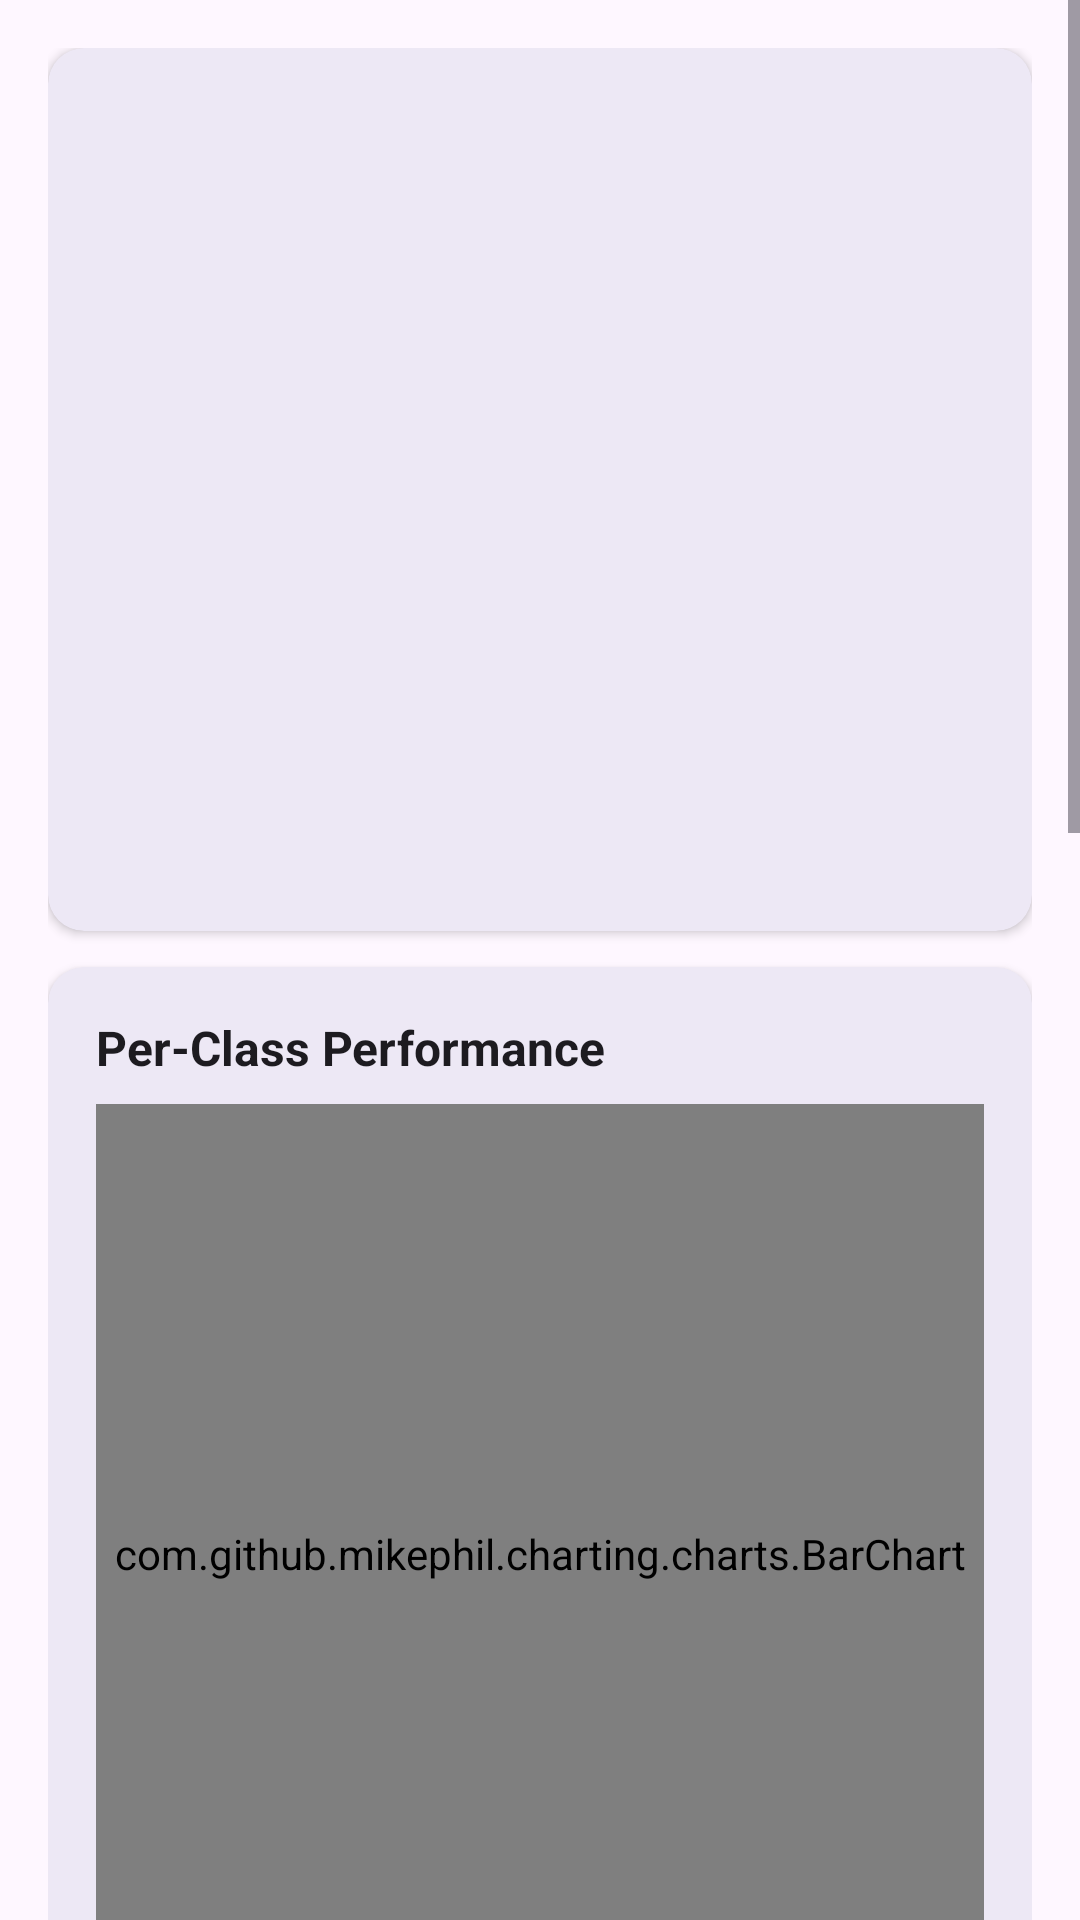

Here is an Android app screen rendered from its layout file. Give the layout XML and the strings, colors and styles it references.
<!-- AndroidManifest.xml: application theme Theme.FSLDetector -->
<!-- res/layout/activity_results.xml -->
<?xml version="1.0" encoding="utf-8"?>
<ScrollView
    xmlns:android="http://schemas.android.com/apk/res/android"
    xmlns:app="http://schemas.android.com/apk/res-auto"
    android:layout_width="match_parent"
    android:layout_height="match_parent"
    android:background="?attr/colorSurface">

    <LinearLayout
        android:layout_width="match_parent"
        android:layout_height="wrap_content"
        android:orientation="vertical"
        android:padding="16dp">

        
        <com.google.android.material.card.MaterialCardView
            android:layout_width="match_parent"
            android:layout_height="wrap_content"
            android:layout_marginBottom="12dp"
            app:cardCornerRadius="12dp"
            app:cardElevation="2dp"
            app:strokeWidth="0dp">
            <LinearLayout
                android:layout_width="match_parent"
                android:layout_height="wrap_content"
                android:orientation="vertical"
                android:padding="16dp">
                <TextView
                    android:id="@+id/tvSummaryHeader"
                    android:layout_width="wrap_content"
                    android:layout_height="wrap_content"
                    android:textSize="15sp"
                    android:textStyle="bold"
                    android:textColor="?attr/colorOnSurface"
                    android:layout_marginBottom="10dp"/>
                <TextView android:id="@+id/tvTotalImages"
                    android:layout_width="wrap_content" android:layout_height="wrap_content"
                    android:textColor="?attr/colorOnSurface" android:textSize="13sp"/>
                <TextView android:id="@+id/tvTotalDets"
                    android:layout_width="wrap_content" android:layout_height="wrap_content"
                    android:textColor="?attr/colorOnSurface" android:textSize="13sp"/>
                <TextView android:id="@+id/tvTotalGTs"
                    android:layout_width="wrap_content" android:layout_height="wrap_content"
                    android:textColor="?attr/colorOnSurface" android:textSize="13sp"
                    android:layout_marginBottom="10dp"/>
                <TextView android:id="@+id/tvPrecision"
                    android:layout_width="wrap_content" android:layout_height="wrap_content"
                    android:textColor="?attr/colorOnSurface" android:textSize="13sp"
                    android:fontFamily="monospace"/>
                <TextView android:id="@+id/tvRecall"
                    android:layout_width="wrap_content" android:layout_height="wrap_content"
                    android:textColor="?attr/colorOnSurface" android:textSize="13sp"
                    android:fontFamily="monospace"/>
                <TextView android:id="@+id/tvAccuracy"
                    android:layout_width="wrap_content" android:layout_height="wrap_content"
                    android:textColor="?attr/colorOnSurface" android:textSize="13sp"
                    android:fontFamily="monospace"/>
                <TextView android:id="@+id/tvF1"
                    android:layout_width="wrap_content" android:layout_height="wrap_content"
                    android:textColor="?attr/colorOnSurface" android:textSize="13sp"
                    android:fontFamily="monospace"/>
                <TextView android:id="@+id/tvMap50"
                    android:layout_width="wrap_content" android:layout_height="wrap_content"
                    android:textColor="?attr/colorOnSurface" android:textSize="13sp"
                    android:fontFamily="monospace"
                    android:layout_marginBottom="10dp"/>
                <TextView android:id="@+id/tvInfMean"
                    android:layout_width="wrap_content" android:layout_height="wrap_content"
                    android:textColor="?attr/colorOnSurfaceVariant" android:textSize="13sp"
                    android:fontFamily="monospace"/>
                <TextView android:id="@+id/tvInfMin"
                    android:layout_width="wrap_content" android:layout_height="wrap_content"
                    android:textColor="?attr/colorOnSurfaceVariant" android:textSize="13sp"
                    android:fontFamily="monospace"/>
                <TextView android:id="@+id/tvInfMax"
                    android:layout_width="wrap_content" android:layout_height="wrap_content"
                    android:textColor="?attr/colorOnSurfaceVariant" android:textSize="13sp"
                    android:fontFamily="monospace"/>
                <TextView android:id="@+id/tvInfStd"
                    android:layout_width="wrap_content" android:layout_height="wrap_content"
                    android:textColor="?attr/colorOnSurfaceVariant" android:textSize="13sp"
                    android:fontFamily="monospace"/>
            </LinearLayout>
        </com.google.android.material.card.MaterialCardView>

        
        <com.google.android.material.card.MaterialCardView
            android:layout_width="match_parent"
            android:layout_height="wrap_content"
            android:layout_marginBottom="12dp"
            app:cardCornerRadius="12dp"
            app:cardElevation="2dp"
            app:strokeWidth="0dp">
            <LinearLayout
                android:layout_width="match_parent"
                android:layout_height="wrap_content"
                android:orientation="vertical"
                android:padding="16dp">
                <TextView
                    android:layout_width="wrap_content"
                    android:layout_height="wrap_content"
                    android:text="Per-Class Performance"
                    android:textSize="16sp"
                    android:textStyle="bold"
                    android:textColor="?attr/colorOnSurface"
                    android:layout_marginBottom="8dp"/>
                <com.github.mikephil.charting.charts.BarChart
                    android:id="@+id/barChart"
                    android:layout_width="match_parent"
                    android:layout_height="300dp"/>
            </LinearLayout>
        </com.google.android.material.card.MaterialCardView>

        
        <com.google.android.material.card.MaterialCardView
            android:layout_width="match_parent"
            android:layout_height="wrap_content"
            android:layout_marginBottom="12dp"
            app:cardCornerRadius="12dp"
            app:cardElevation="2dp"
            app:strokeWidth="0dp">
            <LinearLayout
                android:layout_width="match_parent"
                android:layout_height="wrap_content"
                android:orientation="vertical"
                android:padding="16dp">
                <TextView
                    android:layout_width="wrap_content"
                    android:layout_height="wrap_content"
                    android:text="Per-Class Breakdown"
                    android:textSize="16sp"
                    android:textStyle="bold"
                    android:textColor="?attr/colorOnSurface"
                    android:layout_marginBottom="8dp"/>
                <androidx.recyclerview.widget.RecyclerView
                    android:id="@+id/rvPerClass"
                    android:layout_width="match_parent"
                    android:layout_height="wrap_content"
                    android:nestedScrollingEnabled="false"/>
            </LinearLayout>
        </com.google.android.material.card.MaterialCardView>

        
        <com.google.android.material.card.MaterialCardView
            android:layout_width="match_parent"
            android:layout_height="wrap_content"
            android:layout_marginBottom="12dp"
            app:cardCornerRadius="12dp"
            app:cardElevation="2dp"
            app:strokeWidth="0dp">
            <LinearLayout
                android:layout_width="match_parent"
                android:layout_height="wrap_content"
                android:orientation="vertical"
                android:padding="16dp">
                <TextView
                    android:layout_width="wrap_content"
                    android:layout_height="wrap_content"
                    android:text="Export Results"
                    android:textSize="16sp"
                    android:textStyle="bold"
                    android:textColor="?attr/colorOnSurface"
                    android:layout_marginBottom="4dp"/>
                <TextView
                    android:layout_width="wrap_content"
                    android:layout_height="wrap_content"
                    android:text="Saves summary JSON, per-class CSV, and confusion matrix CSV to Downloads"
                    android:textSize="12sp"
                    android:textColor="?attr/colorOnSurfaceVariant"
                    android:layout_marginBottom="12dp"/>
                <com.google.android.material.button.MaterialButton
                    android:id="@+id/btnExport"
                    android:layout_width="match_parent"
                    android:layout_height="wrap_content"
                    android:text="Export to Downloads"
                    style="@style/Widget.Material3.Button.TonalButton"
                    app:icon="@android:drawable/ic_menu_save"
                    app:iconGravity="textStart"/>
                <TextView
                    android:id="@+id/tvExportStatus"
                    android:layout_width="wrap_content"
                    android:layout_height="wrap_content"
                    android:layout_marginTop="8dp"
                    android:textSize="12sp"
                    android:textColor="?attr/colorOnSurfaceVariant"
                    android:visibility="gone"/>
            </LinearLayout>
        </com.google.android.material.card.MaterialCardView>

        
        <com.google.android.material.card.MaterialCardView
            android:layout_width="match_parent"
            android:layout_height="wrap_content"
            android:layout_marginBottom="12dp"
            app:cardCornerRadius="12dp"
            app:cardElevation="2dp"
            app:strokeWidth="0dp">
            <LinearLayout
                android:layout_width="match_parent"
                android:layout_height="wrap_content"
                android:orientation="vertical"
                android:padding="16dp">
                <TextView
                    android:layout_width="wrap_content"
                    android:layout_height="wrap_content"
                    android:text="Normalized Confusion Matrix"
                    android:textSize="16sp"
                    android:textStyle="bold"
                    android:textColor="?attr/colorOnSurface"
                    android:layout_marginBottom="4dp"/>
                <TextView
                    android:layout_width="wrap_content"
                    android:layout_height="wrap_content"
                    android:text="Rows = Actual · Columns = Predicted · Pinch to zoom · Drag to pan"
                    android:textSize="11sp"
                    android:textColor="?attr/colorOnSurfaceVariant"
                    android:layout_marginBottom="12dp"/>
                <com.fsl.detector.ui.ConfusionMatrixView
                    android:id="@+id/confusionMatrixView"
                    android:layout_width="match_parent"
                    android:layout_height="420dp"/>
            </LinearLayout>
        </com.google.android.material.card.MaterialCardView>

    </LinearLayout>
</ScrollView>
<!-- resources referenced by this layout -->
<resources>
  <style name="Theme.FSLDetector" parent="Theme.Material3.DayNight.NoActionBar">
          <item name="colorPrimary">#1A237E</item>
          <item name="colorPrimaryVariant">#283593</item>
          <item name="colorOnPrimary">#FFFFFF</item>
          <item name="colorSecondary">#4ECDC4</item>
          <item name="colorOnSecondary">#000000</item>
          <item name="android:statusBarColor">#1A237E</item>
          <item name="windowActionBar">true</item>
          <item name="windowNoTitle">false</item>
      </style>
</resources>
